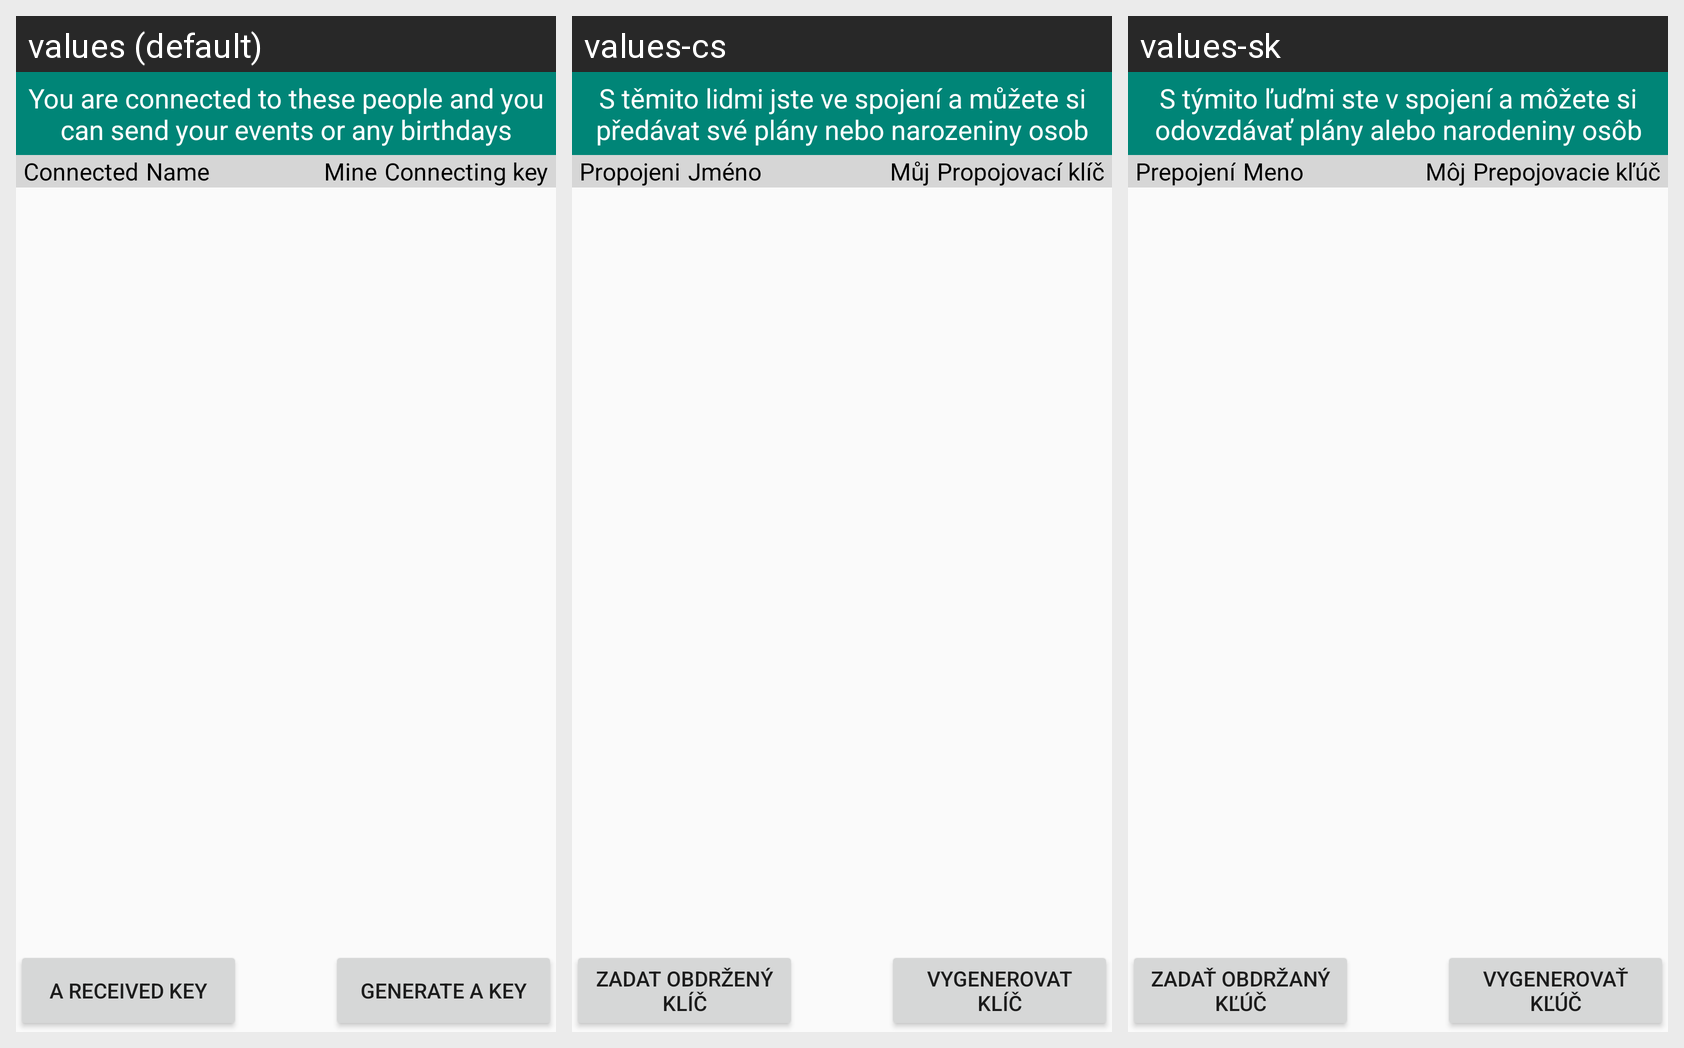

The same Android screen rendered under several of its app's locales, left to right. List the strings drawn on it with the default value and each locale's translation.
Android screen res/layout/fragment_exchange.xml rendered under 3 locales, left to right: values (default), values-cs, values-sk. Device: Nexus 5 (rendered at 1080×1920; each locale shown at half size, 540×960, under a caption strip naming it); theme AppTheme.
Strings drawn on this screen, with the default value and each locale's value (text and hints the layout hard-codes, and strings that could not be matched under every locale, appear in the picture but are not listed):

generate_exchange_no
  values: Generate a key
  values-cs: Vygenerovat klíč
  values-sk: vygenerovať kľúč

received_exchange_no
  values: A received key
  values-cs: Zadat obdržený klíč
  values-sk: Zadať obdržaný kľúč

header_exchange
  values: You are connected to these people and you can send your events or any birthdays
  values-cs: S těmito lidmi jste ve spojení a můžete si předávat své plány nebo narozeniny osob
  values-sk: S týmito ľuďmi ste v spojení a môžete si odovzdávať plány alebo narodeniny osôb

own
  values: Mine
  values-cs: Můj
  values-sk: Môj

unique_key
  values: Connecting key
  values-cs: Propojovací klíč
  values-sk: Prepojovacie kľúč

name2
  values: Name
  values-cs: Jméno
  values-sk: Meno

connected
  values: Connected
  values-cs: Propojeni
  values-sk: Prepojení
